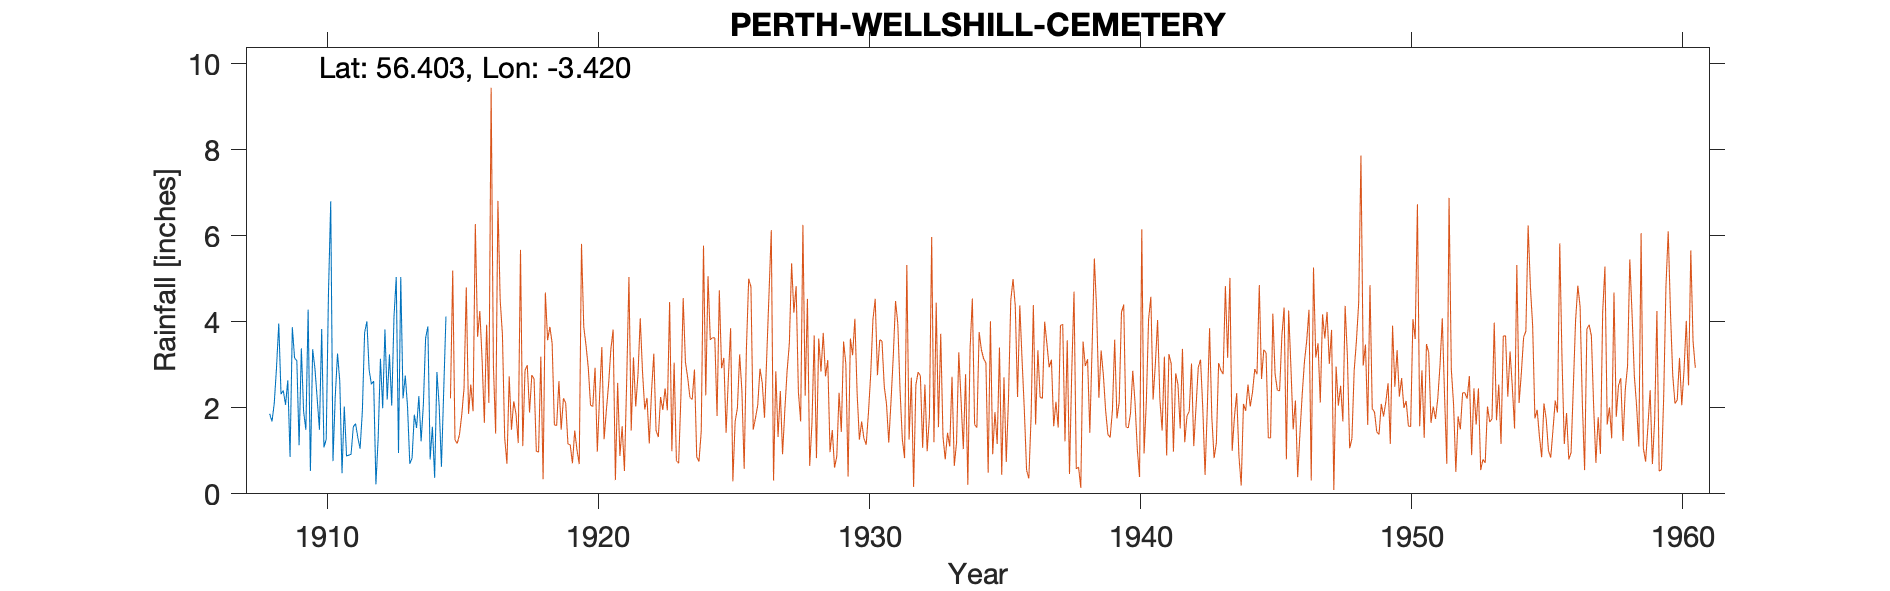

The file beside this chart, header and first rows:
PERTH LAURELBANK, , , , , , , , , , , , , , , , , , , , 
Grid ref, NO 124 243, Long, -3.42, Lat, 56.4, Elevation, 85, ft, , , , , , , , , , , , 
Station no, 5546, , , , , , , , , , , , , , , , , , , 
, 1900, 1901, 1902, 1903, 1904, 1905, 1906, 1907, 1908, 1909, 1910, 1911, 1912, 1913, 1914, 1915, 1916, 1917, 1918, 1919
January, , , , , , , , , , 2.64, 2.92, 0.48, 2.88, 5.04, 2.07, , , , , 
February, , , , , , , , , , 0.86, 2.22, 2.03, 2.55, 0.95, 3.62, , , , , 
March, , , , , , , , , , 3.87, 1.49, 0.88, 2.62, 5.04, 3.89, , , , , 
April, , , , , , , , , , 3.16, 3.83, 0.9, 0.22, 2.22, 0.8, , , , , 
May, , , , , , , , , 1.86, 3.09, 1.08, 0.92, 1.29, 2.75, 1.56, , , , , 
June, , , , , , , , , 1.68, 1.13, 1.27, 1.56, 3.14, 2.02, 0.37, , , , , 
July, , , , , , , , , 2.1, 3.38, 4.66, 1.63, 1.99, 0.7, 2.83, , , , , 
August, , , , , , , , , 2.93, 1.91, 6.8, 1.31, 3.82, 0.83, 2.05, , , , , 
September, , , , , , , , , 3.96, 1.49, 0.76, 1.05, 2.19, 1.84, 0.63, , , , , 
October, , , , , , , , , 2.32, 4.28, 2.26, 1.92, 3.24, 1.53, 2.38, , , , , 
November, , , , , , , , , 2.4, 0.53, 3.26, 3.75, 2.05, 2.27, 4.12, , , , , 
December, , , , , , , , , 2.07, 3.36, 2.62, 4.01, 4.11, 1.22, , , , , , 
Total, , , , , , , , , , 29.7, 33.17, 20.44, 30.1, 26.41, , , , , , 
Gauge move Dec 1914, , , , , , , , , , , , , , , , , , , , 
Move to Wellshill Cemetry approx 1 mile, , , , , , , , , , , , , , , , , , , , 
1914 Dec and T deleted estimated, , , , , , , , , , , , , , , , , , , , 
